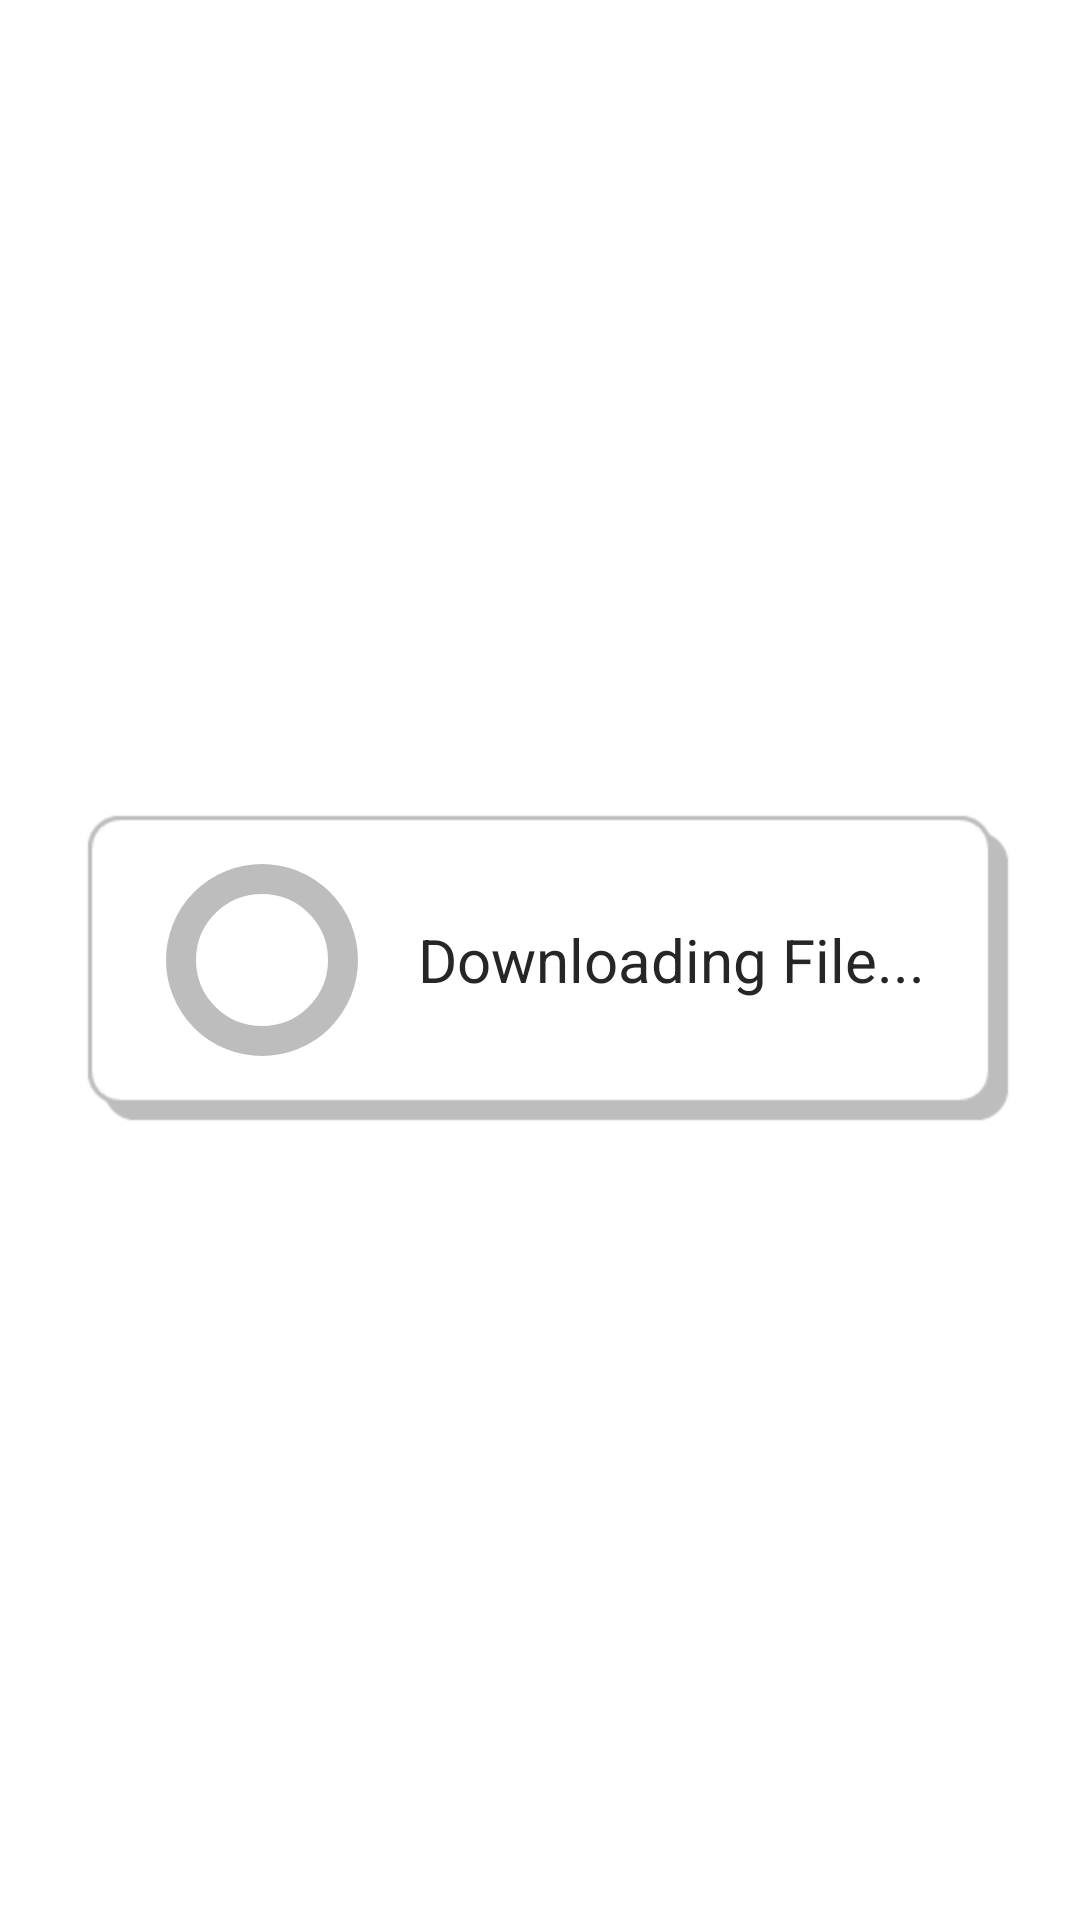

Here is an Android app screen rendered from its layout file. Give the layout XML and the strings, colors and styles it references.
<!-- AndroidManifest.xml: application theme AppTheme -->
<!-- res/layout/download_progress_dialog.xml -->
<?xml version="1.0" encoding="utf-8"?>
<FrameLayout android:gravity="center" android:focusable="false" android:clickable="false" android:layout_width="fill_parent" android:layout_height="fill_parent"
  xmlns:android="http://schemas.android.com/apk/res/android" xmlns:app="http://schemas.android.com/apk/res-auto">
    <LinearLayout android:gravity="right" android:layout_gravity="center" android:orientation="vertical" android:background="@drawable/preloader_background" android:paddingLeft="32.0dip" android:paddingTop="22.0dip" android:paddingRight="32.0dip" android:paddingBottom="22.0dip" android:layout_width="wrap_content" android:layout_height="wrap_content">
        <LinearLayout android:gravity="center_vertical" android:orientation="horizontal" android:layout_width="wrap_content" android:layout_height="wrap_content">
            <FrameLayout android:layout_width="wrap_content" android:layout_height="wrap_content" android:layout_marginRight="16.0dip">
                <com.google.android.material.progressindicator.CircularProgressIndicator android:layout_gravity="center" android:id="@id/CircularProgressIndicator" android:layout_width="wrap_content" android:layout_height="wrap_content" app:indicatorColor="@color/colorAccent" app:indicatorSize="64.0dip" app:trackColor="#ffbdbdbd" app:trackThickness="10.0dip" />
                <TextView android:textSize="14.0dip" android:layout_gravity="center" android:id="@id/TVProgress" android:layout_width="wrap_content" android:layout_height="wrap_content" />
            </FrameLayout>
            <TextView android:textSize="20.0dip" android:textColor="@color/colorPrimaryDark" android:id="@id/TextView" android:layout_width="wrap_content" android:layout_height="wrap_content" android:text="@string/downloading_file" />
        </LinearLayout>
        <LinearLayout android:id="@id/LLBottomBar" android:visibility="gone" android:layout_width="fill_parent" android:layout_height="wrap_content">
            <View style="@style/HorizontalLine" />
            <Button android:id="@id/BTCancel" android:text="@string/cancel" style="@style/ButtonNeutral" />
        </LinearLayout>
    </LinearLayout>
</FrameLayout>
<!-- resources referenced by this layout -->
<resources>
  <color name="colorAccent">#ff262626</color>
  <color name="colorPrimaryDark">#ff262626</color>
  <string name="cancel">Cancel</string>
  <string name="downloading_file">Downloading File...</string>
</resources>
